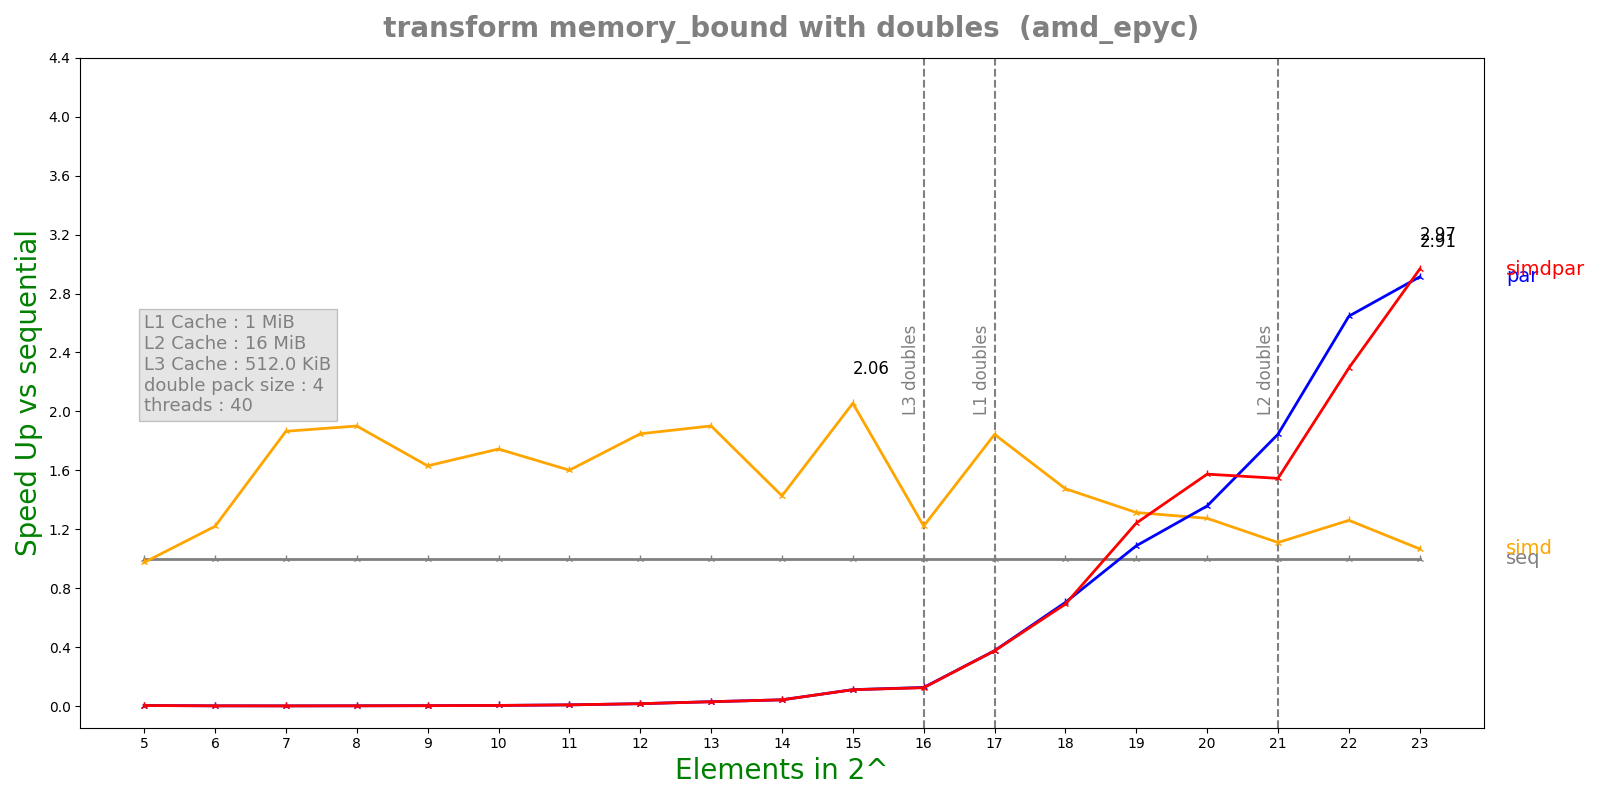

The table this chart was drawn from, first rows:
n, lane, threads, seq, simd, par, simdpar
5, 4, 40, 2.2e-07, 2.256e-07, 5.65656e-05, 5.73207e-05
6, 4, 40, 2.592e-07, 2.1242e-07, 0.000152, 0.0001519
7, 4, 40, 5.092e-07, 2.73e-07, 0.0003771, 0.0003793
8, 4, 40, 7.0724e-07, 3.7206e-07, 0.0003718, 0.0003764
9, 4, 40, 1.06484e-06, 6.5304e-07, 0.000384, 0.0003863
10, 4, 40, 1.68767e-06, 9.6728e-07, 0.0003763, 0.0003852
11, 4, 40, 3.16342e-06, 1.97572e-06, 0.0003866, 0.0003845
12, 4, 40, 6.26533e-06, 3.39008e-06, 0.0003861, 0.0003844
13, 4, 40, 1.13312e-05, 5.9588e-06, 0.0003812, 0.0003852
14, 4, 40, 1.65638e-05, 1.16068e-05, 0.0003905, 0.000389
15, 4, 40, 4.43587e-05, 2.1581e-05, 0.0003978, 0.0003991
16, 4, 40, 5.01953e-05, 4.10686e-05, 0.000397, 0.000403
17, 4, 40, 0.0001516, 8.22218e-05, 0.0004032, 0.0004041
18, 4, 40, 0.000281, 0.0001905, 0.0003992, 0.0004058
19, 4, 40, 0.0005172, 0.0003937, 0.0004753, 0.0004164
20, 4, 40, 0.0009878, 0.0007751, 0.0007273, 0.0006275
21, 4, 40, 0.002107, 0.001898, 0.001142, 0.001363
22, 4, 40, 0.004672, 0.003705, 0.001765, 0.002036
23, 4, 40, 0.007805, 0.007317, 0.002679, 0.002631
